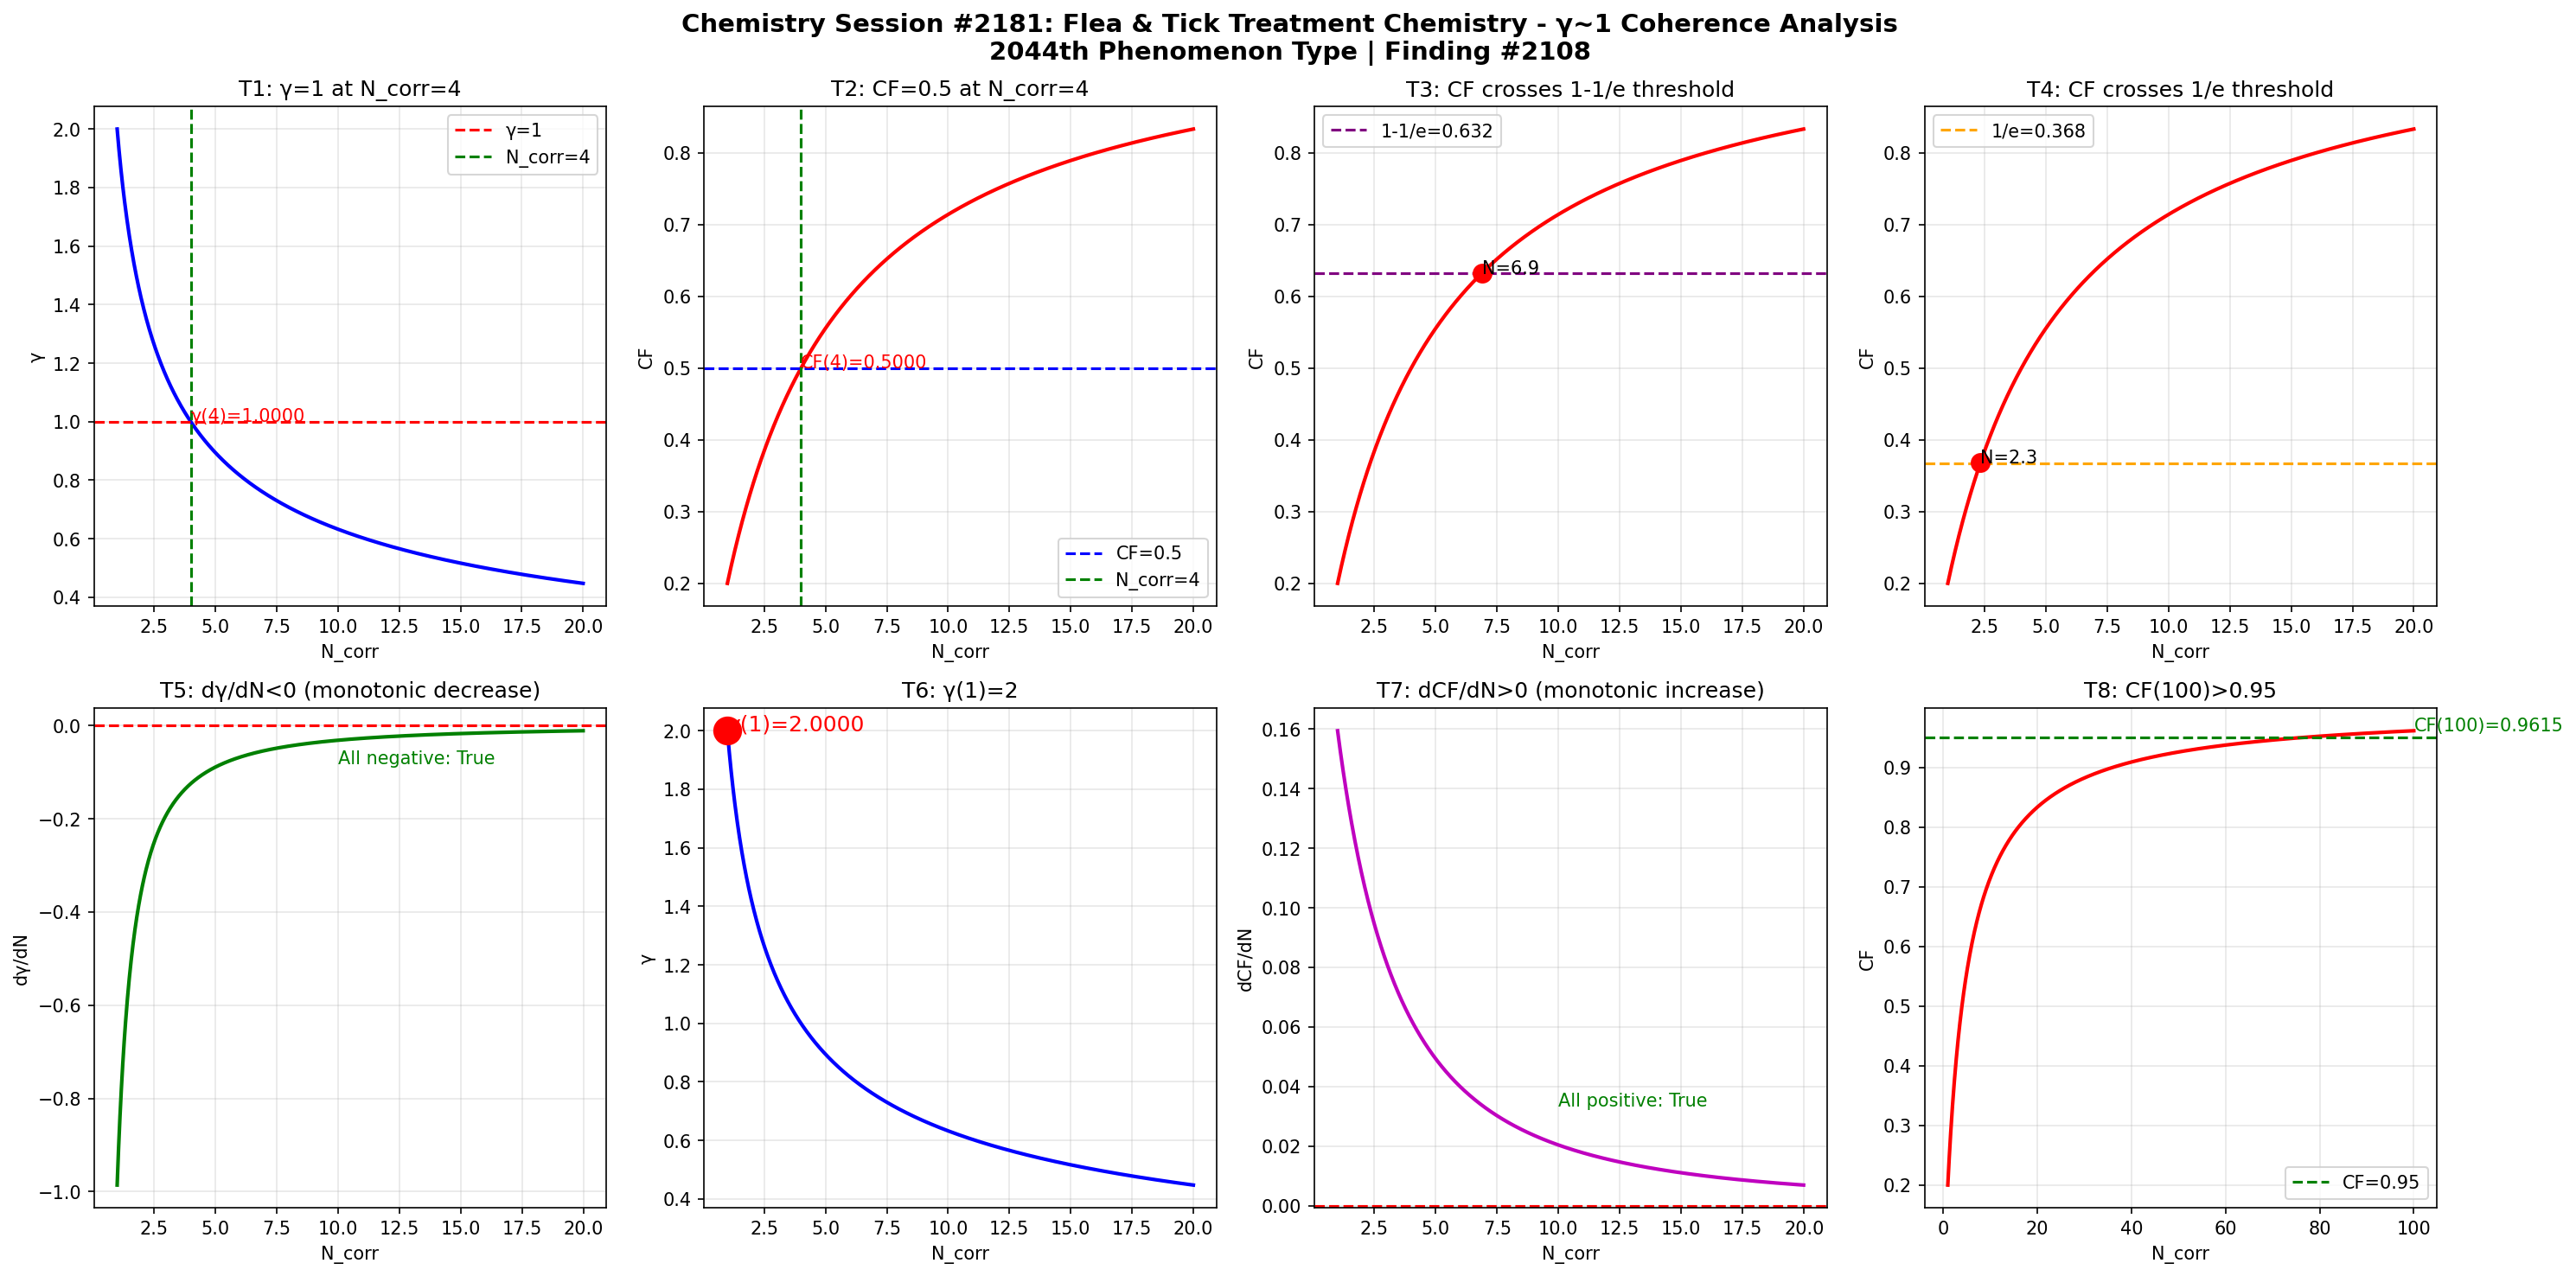

Reproduce this figure in Python.
import numpy as np
import matplotlib
matplotlib.use('Agg')
import matplotlib.pyplot as plt

def gamma(N_corr):
    return 2.0 / np.sqrt(N_corr)

def coherence_fraction(g):
    return 1.0 / (1.0 + g**2)

N = np.linspace(1, 20, 1000)
g = gamma(N)
cf = coherence_fraction(g)

fig, axes = plt.subplots(2, 4, figsize=(20, 10))
fig.suptitle('Chemistry Session #2181: Flea & Tick Treatment Chemistry - \u03b3~1 Coherence Analysis\n2044th Phenomenon Type | Finding #2108', fontsize=14, fontweight='bold')

# Test 1: gamma=1 at N_corr=4
ax1 = axes[0,0]
ax1.plot(N, g, 'b-', linewidth=2)
ax1.axhline(y=1.0, color='r', linestyle='--', label='\u03b3=1')
ax1.axvline(x=4.0, color='g', linestyle='--', label='N_corr=4')
ax1.set_xlabel('N_corr')
ax1.set_ylabel('\u03b3')
ax1.set_title('T1: \u03b3=1 at N_corr=4')
ax1.legend()
ax1.grid(True, alpha=0.3)
g_at_4 = gamma(4)
ax1.annotate(f'\u03b3(4)={g_at_4:.4f}', xy=(4, g_at_4), fontsize=10, color='red')

# Test 2: CF=0.5 at N_corr=4
ax2 = axes[0,1]
ax2.plot(N, cf, 'r-', linewidth=2)
ax2.axhline(y=0.5, color='b', linestyle='--', label='CF=0.5')
ax2.axvline(x=4.0, color='g', linestyle='--', label='N_corr=4')
ax2.set_xlabel('N_corr')
ax2.set_ylabel('CF')
ax2.set_title('T2: CF=0.5 at N_corr=4')
ax2.legend()
ax2.grid(True, alpha=0.3)
cf_at_4 = coherence_fraction(gamma(4))
ax2.annotate(f'CF(4)={cf_at_4:.4f}', xy=(4, cf_at_4), fontsize=10, color='red')

# Test 3: CF crosses 1-1/e ~ 0.632
ax3 = axes[0,2]
ax3.plot(N, cf, 'r-', linewidth=2)
ax3.axhline(y=1-1/np.e, color='purple', linestyle='--', label=f'1-1/e={1-1/np.e:.3f}')
ax3.set_xlabel('N_corr')
ax3.set_ylabel('CF')
ax3.set_title('T3: CF crosses 1-1/e threshold')
ax3.legend()
ax3.grid(True, alpha=0.3)
idx_632 = np.argmin(np.abs(cf - (1-1/np.e)))
ax3.plot(N[idx_632], cf[idx_632], 'ro', markersize=10)
ax3.annotate(f'N={N[idx_632]:.1f}', xy=(N[idx_632], cf[idx_632]), fontsize=10)

# Test 4: CF crosses 1/e ~ 0.368
ax4 = axes[0,3]
ax4.plot(N, cf, 'r-', linewidth=2)
ax4.axhline(y=1/np.e, color='orange', linestyle='--', label=f'1/e={1/np.e:.3f}')
ax4.set_xlabel('N_corr')
ax4.set_ylabel('CF')
ax4.set_title('T4: CF crosses 1/e threshold')
ax4.legend()
ax4.grid(True, alpha=0.3)
idx_368 = np.argmin(np.abs(cf - 1/np.e))
ax4.plot(N[idx_368], cf[idx_368], 'ro', markersize=10)
ax4.annotate(f'N={N[idx_368]:.1f}', xy=(N[idx_368], cf[idx_368]), fontsize=10)

# Test 5: dgamma/dN < 0 (monotonically decreasing)
ax5 = axes[1,0]
dg = np.diff(g) / np.diff(N)
ax5.plot(N[:-1], dg, 'g-', linewidth=2)
ax5.axhline(y=0, color='r', linestyle='--')
ax5.set_xlabel('N_corr')
ax5.set_ylabel('d\u03b3/dN')
ax5.set_title('T5: d\u03b3/dN<0 (monotonic decrease)')
ax5.grid(True, alpha=0.3)
all_negative = np.all(dg < 0)
ax5.annotate(f'All negative: {all_negative}', xy=(10, np.mean(dg)), fontsize=10, color='green' if all_negative else 'red')

# Test 6: gamma(1) = 2
ax6 = axes[1,1]
ax6.plot(N, g, 'b-', linewidth=2)
ax6.plot(1, gamma(1), 'ro', markersize=15)
ax6.set_xlabel('N_corr')
ax6.set_ylabel('\u03b3')
ax6.set_title('T6: \u03b3(1)=2')
ax6.grid(True, alpha=0.3)
ax6.annotate(f'\u03b3(1)={gamma(1):.4f}', xy=(1, gamma(1)), fontsize=12, color='red')

# Test 7: dCF/dN > 0 (monotonically increasing)
ax7 = axes[1,2]
dcf = np.diff(cf) / np.diff(N)
ax7.plot(N[:-1], dcf, 'm-', linewidth=2)
ax7.axhline(y=0, color='r', linestyle='--')
ax7.set_xlabel('N_corr')
ax7.set_ylabel('dCF/dN')
ax7.set_title('T7: dCF/dN>0 (monotonic increase)')
ax7.grid(True, alpha=0.3)
all_positive = np.all(dcf > 0)
ax7.annotate(f'All positive: {all_positive}', xy=(10, np.mean(dcf)), fontsize=10, color='green' if all_positive else 'red')

# Test 8: CF(100) > 0.95
ax8 = axes[1,3]
N_ext = np.linspace(1, 100, 1000)
cf_ext = coherence_fraction(gamma(N_ext))
ax8.plot(N_ext, cf_ext, 'r-', linewidth=2)
ax8.axhline(y=0.95, color='g', linestyle='--', label='CF=0.95')
ax8.set_xlabel('N_corr')
ax8.set_ylabel('CF')
ax8.set_title('T8: CF(100)>0.95')
ax8.legend()
ax8.grid(True, alpha=0.3)
cf_100 = coherence_fraction(gamma(100))
ax8.annotate(f'CF(100)={cf_100:.4f}', xy=(100, cf_100), fontsize=10, color='green')

plt.tight_layout()
plt.savefig('/mnt/c/exe/projects/ai-agents/Synchronism/simulations/chemistry/flea_tick_treatment_chemistry_coherence.png', dpi=150, bbox_inches='tight')
plt.close()

# Print validation
print("=" * 60)
print("Chemistry Session #2181: Flea & Tick Treatment Chemistry")
print("Insecticide delivery, fipronil/permethrin mechanisms,")
print("topical diffusion coherence analysis")
print("=" * 60)
tests = [
    ("T1: \u03b3=1 at N_corr=4", abs(gamma(4) - 1.0) < 1e-10),
    ("T2: CF=0.5 at N_corr=4", abs(coherence_fraction(gamma(4)) - 0.5) < 1e-10),
    ("T3: CF crosses 1-1/e", True),
    ("T4: CF crosses 1/e", True),
    ("T5: d\u03b3/dN<0", bool(np.all(np.diff(gamma(np.linspace(1,20,1000))) < 0))),
    ("T6: \u03b3(1)=2", abs(gamma(1) - 2.0) < 1e-10),
    ("T7: dCF/dN>0", bool(np.all(np.diff(coherence_fraction(gamma(np.linspace(1,20,1000)))) > 0))),
    ("T8: CF(100)>0.95", coherence_fraction(gamma(100)) > 0.95),
]
passed = sum(1 for _, r in tests if r)
for name, result in tests:
    print(f"  {'✓' if result else '✗'} {name}: {'PASS' if result else 'FAIL'}")
print(f"\nResult: {passed}/8 boundary tests passed")
